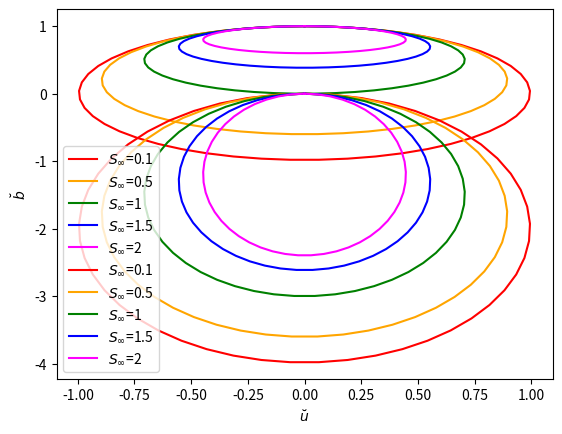
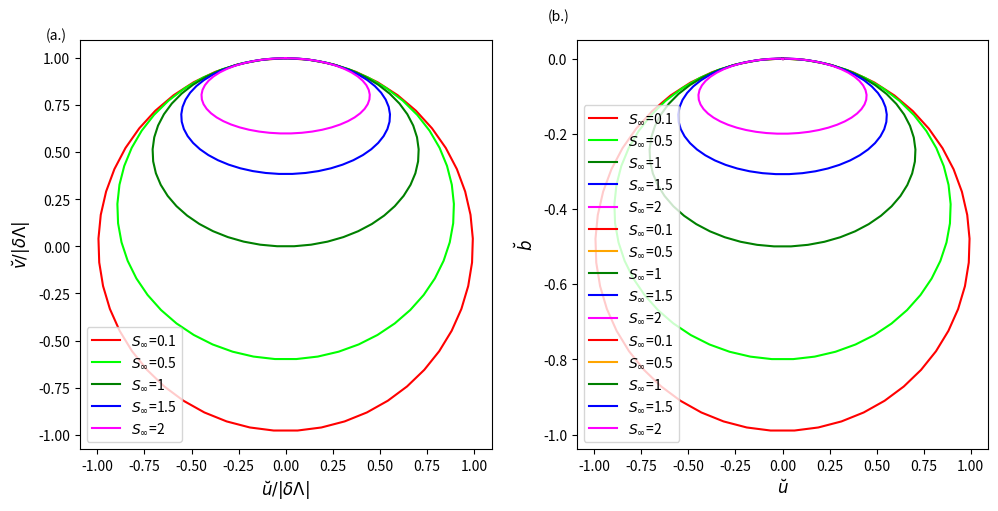
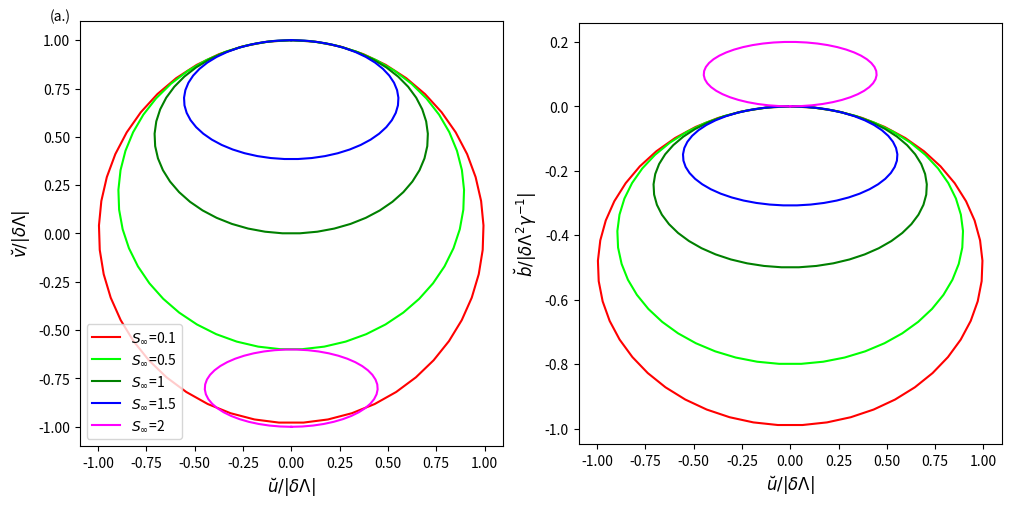
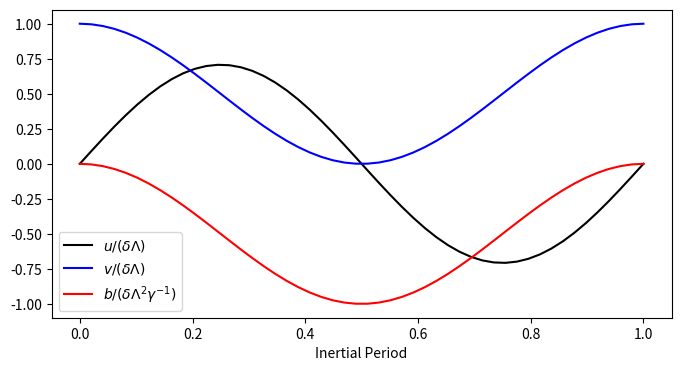
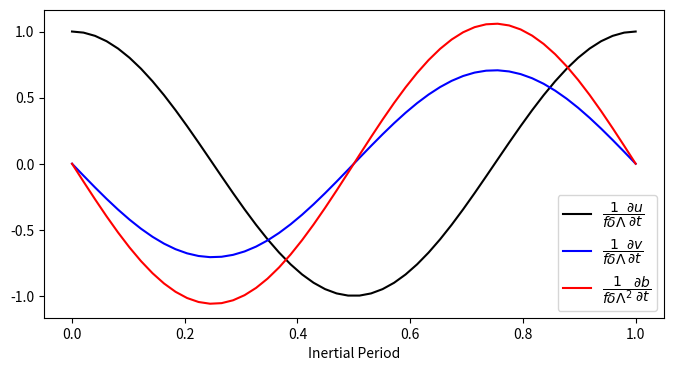
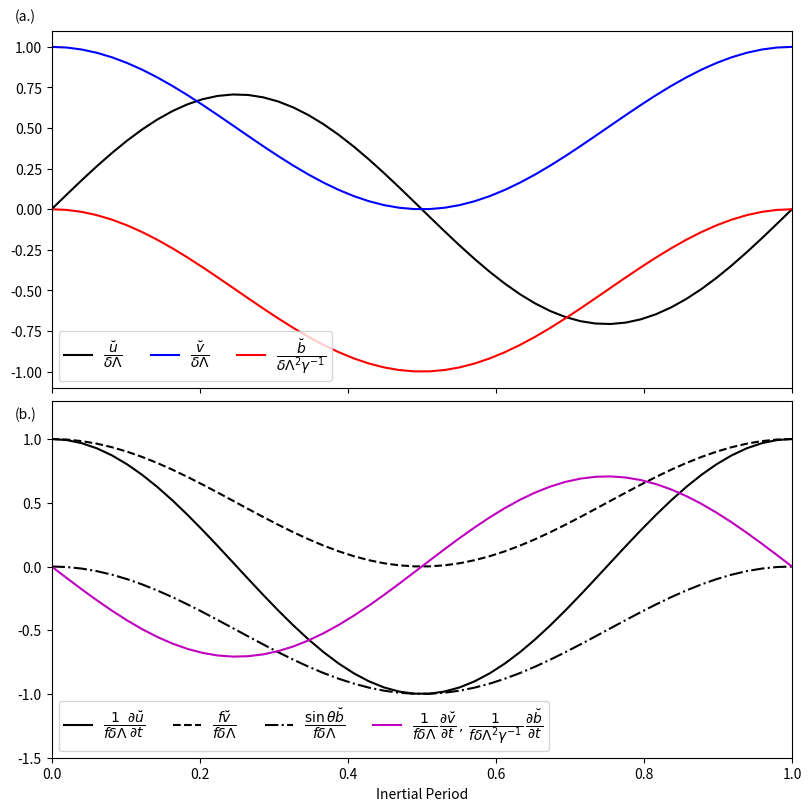
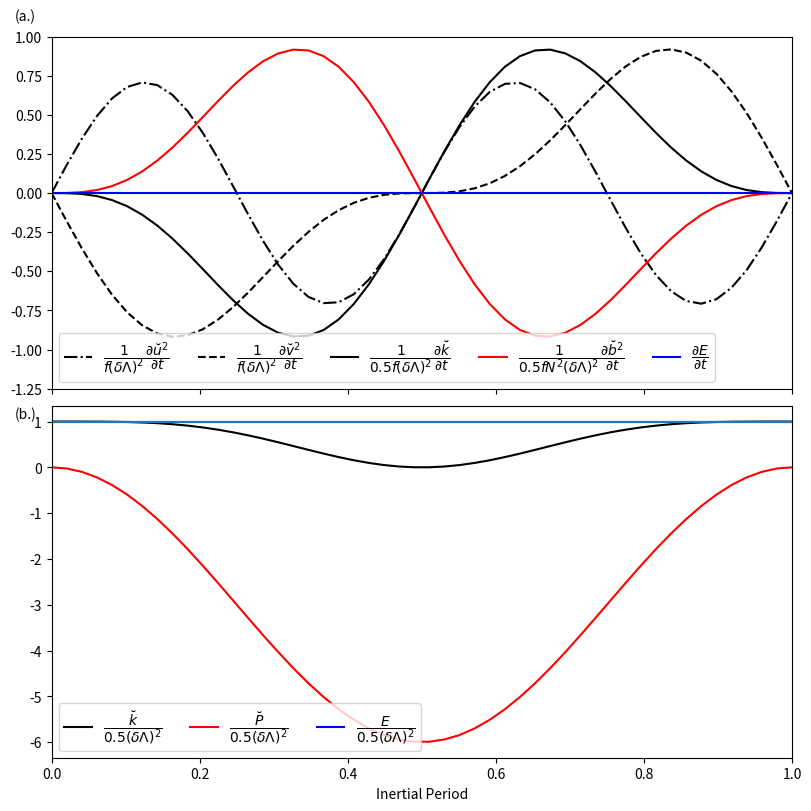
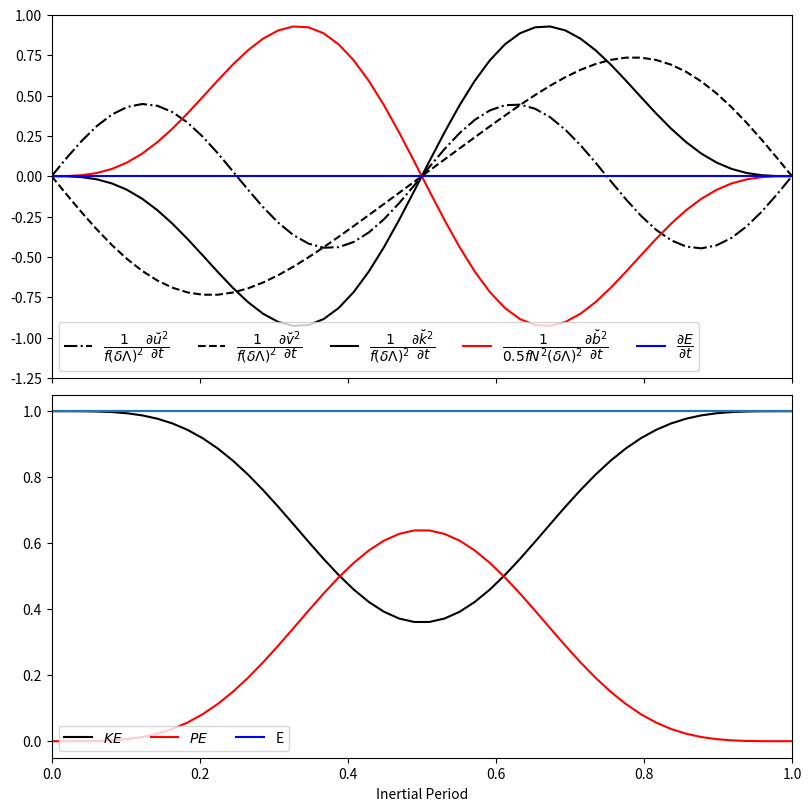
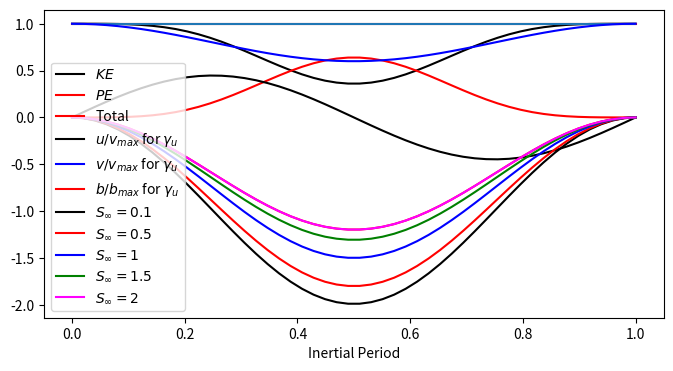
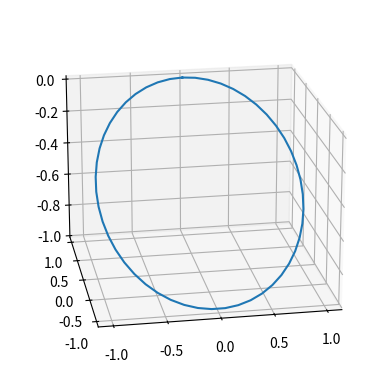

These figures' Python source, in order:
import numpy as np
import matplotlib.pyplot as plt

N2 = 1e-5 # s^-2, interior stratification
# theta = 0.1812*np.pi/180 # 0.01 # angle of the slope 2.716
f = 1e-4 # s^-1 coriolis parameter
Vinf = 0.1
# m s^-1 interior velocity
delta = 0.5


def shear_osc(t,Sinf,g):
    theta = np.arctan(Sinf*f/N2**(0.5))
#     print(theta)
    if g=="gammau":
        gamma = (np.cos(theta)*(1+(1-delta)*Sinf**2))**(-1)
    elif g=="gammal":
        gamma = (3-Sinf**2)*(np.cos(theta)*(3*(1+Sinf**2)-4*delta*Sinf**2))**(-1)
    vo = N2**(0.5)*Sinf*gamma*delta
#     print(vo)
    fstar = f*np.cos(theta)*(1+Sinf**2)**(0.5)
    u = (f*np.cos(theta)*vo)/(fstar)*np.sin(fstar*t)
    v = vo+(f**2*np.cos(theta)**2*vo)/(fstar**2)*(np.cos(fstar*t)-1)
    N = N2*np.sin(theta)*(f*np.cos(theta)*vo)/(fstar**2)*(np.cos(fstar*t)-1)
    return [u,v,N]

Sinf1 = 0.1
theta = np.arctan(Sinf1*f/N2**(0.5))
fstar1 = f*np.cos(theta)*(1+Sinf1**2)**(0.5)
t1 = np.linspace(0,2*np.pi/fstar1,50)
u1,v1,b1 = shear_osc(t1, Sinf1, "gammau")

Sinf2 = 0.5
theta = np.arctan(Sinf2*f/N2**(0.5))
fstar2 = f*np.cos(theta)*(1+Sinf2**2)**(0.5)
t2 = np.linspace(0,2*np.pi/fstar2,50)
u2,v2,b2 = shear_osc(t2, Sinf2, "gammau")

Sinf3 = 1
theta3 = np.arctan(Sinf3*f/N2**(0.5))
fstar3 = f*np.cos(theta3)*(1+Sinf3**2)**(0.5)
t3 = np.linspace(0,2*np.pi/fstar3,50)
u3,v3,b3 = shear_osc(t3, Sinf3, "gammau")

Sinf4 = 1.5
theta = np.arctan(Sinf4*f/N2**(0.5))
fstar4 = f*np.cos(theta)*(1+Sinf4**2)**(0.5)
t4 = np.linspace(0,2*np.pi/fstar4,50)
u4,v4,b4 = shear_osc(t4, Sinf4, "gammau")

Sinf5 = 2
theta5 = np.arctan(Sinf5*f/N2**(0.5))
fstar5 = f*np.cos(theta5)*(1+Sinf5**2)**(0.5)
t5 = np.linspace(0,2*np.pi/fstar5,50)
u5, v5, b5 = shear_osc(t5, Sinf5, "gammau")

Sinfq = 1e3
theta = np.arctan(Sinfq*f/N2**(0.5))
fstarq = f*np.cos(theta)*(1+Sinfq**2)**(0.5)
tq = np.linspace(0,2*np.pi/fstarq,50)
uq, vq, bq = shear_osc(tq, Sinfq, "gammau")

plt.plot(u1/v1[0],v1/v1[0],color="red",label = "$S_\infty$=0.1")
plt.plot(u2/v2[0],v2/v2[0],color="orange",label = "$S_\infty$=0.5")
plt.plot(u3/v3[0],v3/v3[0],color="green",label = "$S_\infty$=1")
plt.plot(u4/v4[0],v4/v4[0],color="blue",label = "$S_\infty$=1.5")
plt.plot(u5/v5[0],v5/v5[0],color="magenta",label = "$S_\infty$=2")
plt.legend()
plt.xlabel(r"$\breve{u}$")
plt.ylabel(r"$\breve{v}$")

plt.plot(u1/v1[0],b1/v1[0]**2,color="red",label = "$S_\infty$=0.1")
plt.plot(u2/v2[0],b2/v2[0]**2,color="orange",label = "$S_\infty$=0.5")
plt.plot(u3/v3[0],b3/v3[0]**2,color="green",label = "$S_\infty$=1")
plt.plot(u4/v4[0],b4/v4[0]**2,color="blue",label = "$S_\infty$=1.5")
plt.plot(u5/v5[0],b5/v5[0]**2,color="magenta",label = "$S_\infty$=2")
plt.legend(loc="lower left")
plt.xlabel(r"$\breve{u}$")
plt.ylabel(r"$\breve{b}$")

fig, ax = plt.subplots(1,2,figsize=(10,5),sharey=False,sharex=True,constrained_layout=True)
ax[0].plot(u1/np.abs(v1[0]),v1/np.abs(v1[0]),color="red",label = "$S_\infty$=0.1")
ax[0].plot(u2/np.abs(v2[0]),v2/np.abs(v2[0]),color="lime",label = "$S_\infty$=0.5")
ax[0].plot(u3/np.abs(v3[0]),v3/np.abs(v3[0]),color="green",label = "$S_\infty$=1")
ax[0].plot(u4/np.abs(v4[0]),v4/np.abs(v4[0]),color="blue",label = "$S_\infty$=1.5")
ax[0].plot(u5/np.abs(v5[0]),v5/np.abs(v5[0]),color="magenta",label = "$S_\infty$=2")
ax[0].legend(loc="lower left")
ax[0].text(-1.275,1.1,"(a.)")
ax[0].set_xlabel(r"$\breve{u}/|\delta\Lambda|$",fontsize=12)
ax[0].set_ylabel(r"$\breve{v}/|\delta\Lambda|$",fontsize=12)
ax[0].set_aspect(1)
ax[1].plot(u1/np.abs(v1[0]),delta*b1/(v1[0]**2/(v1[0]/(N2**(0.5)*0.1))),color="red",label = "$S_\infty$=0.1")
ax[1].plot(u2/np.abs(v2[0]),delta*b2/(v2[0]**2/(v2[0]/(N2**(0.5)*0.5))),color="lime",label = "$S_\infty$=0.5")
ax[1].plot(u3/np.abs(v3[0]),delta*b3/(v3[0]**2/(v3[0]/(N2**(0.5)*1))),color="green",label = "$S_\infty$=1")
ax[1].plot(u4/np.abs(v4[0]),delta*b4/(v4[0]**2/(v4[0]/(N2**(0.5)*1.5))),color="blue",label = "$S_\infty$=1.5")
ax[1].plot(u5/np.abs(v5[0]),delta*b5/(v5[0]**2/(v5[0]/(N2**(0.5)*2))),color="magenta",label = "$S_\infty$=2")
ax[1].set_xlabel(r"$\breve{u}/|\delta\Lambda|$",fontsize=12)
ax[1].text(-1.25,0.1,"(b.)")
ax[1].set_aspect(2)
ax[1].set_ylabel(r"$\breve{b}/|\delta\Lambda\gamma^{-1}|$",fontsize=12)
# ax[0].hlines(0.8,xmin=-1,xmax=1)
plt.savefig("hodograph_delta_0_5_gamma_u.jpeg")
plt.show()

Sinf6 = 0.1
theta = np.arctan(Sinf6*f/N2**(0.5))
fstar = f*np.cos(theta)*(1+Sinf6**2)**(0.5)
t6 = np.linspace(0,2*np.pi/fstar,50)
u6, v6, b6= shear_osc(t6, Sinf6, "gammal")

Sinf7 = 0.5
theta = np.arctan(Sinf7*f/N2**(0.5))
fstar = f*np.cos(theta)*(1+Sinf7**2)**(0.5)
t7 = np.linspace(0,2*np.pi/fstar,50)
u7,v7,b7 = shear_osc(t7, Sinf7, "gammal")

Sinf8 = 1
theta = np.arctan(Sinf8*f/N2**(0.5))
fstar8 = f*np.cos(theta)*(1+Sinf8**2)**(0.5)
t8 = np.linspace(0,2*np.pi/fstar8,50)
u8, v8, b8 = shear_osc(t8, Sinf8, "gammal")

Sinf9 = 1.5
theta = np.arctan(Sinf9*f/N2**(0.5))
fstar = f*np.cos(theta)*(1+Sinf9**2)**(0.5)
t9 = np.linspace(0,2*np.pi/fstar,50)
u9, v9, b9 = shear_osc(t9, Sinf9, "gammal")

Sinf10 = 2
theta10 = np.arctan(Sinf10*f/N2**(0.5))
fstar10 = f*np.cos(theta10)*(1+Sinf10**2)**(0.5)
t10 = np.linspace(0,2*np.pi/fstar10,50)
u10, v10, b10 = shear_osc(t10, Sinf10, "gammal")

Sinf11 = 4
theta = np.arctan(Sinf11*f/N2**(0.5))
fstar11 = f*np.cos(theta)*(1+Sinf11**2)**(0.5)
t11 = np.linspace(0,2*np.pi/fstar11,50)
u11, v11, b11 = shear_osc(t11, Sinf11, "gammal")

plt.plot(u6,v6,color="red",label = "$S_\infty$=0.1")
plt.plot(u7,v7,color="orange",label = "$S_\infty$=0.5")
plt.plot(u8,v8,color="green",label = "$S_\infty$=1")
plt.plot(u9,v9,color="blue",label = "$S_\infty$=1.5")
plt.plot(u10,v10,color="magenta",label = "$S_\infty$=2")
plt.legend()
plt.xlabel(r"$\breve{u}$")
plt.ylabel(r"$\breve{v}$")
# plt.hlines(-N2**(0.5)/2,xmin=-6e-4,xmax=6e-4)

plt.plot(u6,b6,color="red",label = "$S_\infty$=0.1")
plt.plot(u7,b7,color="orange",label = "$S_\infty$=0.5")
plt.plot(u8,b8,color="green",label = "$S_\infty$=1")
plt.plot(u9,b9,color="blue",label = "$S_\infty$=1.5")
plt.plot(u10,b10,color="magenta",label = "$S_\infty$=2")
plt.legend(loc="lower left")
plt.xlabel(r"$\breve{u}$")
plt.ylabel(r"$\breve{b}$")

ax = plt.figure(figsize=(10,5),constrained_layout=True).subplots(1,2,sharex=True)
ax[0].plot(u6/np.abs(v6[0]),v6/np.abs(v6[0]),color="red",label = "$S_\infty$=0.1")
ax[0].plot(u7/np.abs(v7[0]),v7/np.abs(v7[0]),color="lime",label = "$S_\infty$=0.5")
ax[0].plot(u8/np.abs(v8[0]),v8/np.abs(v8[0]),color="green",label = "$S_\infty$=1")
ax[0].plot(u9/np.abs(v9[0]),v9/np.abs(v9[0]),color="blue",label = "$S_\infty$=1.5")
ax[0].plot(u10/np.abs(v10[0]),v10/np.abs(v10[0]),color="magenta",label = "$S_\infty$=2")
ax[0].legend(loc="lower left")
ax[0].text(-1.25,1.1,"(a.)")
ax[0].set_aspect(1)
ax[0].set_xlabel(r"$\breve{u}/|\delta\Lambda|$",fontsize=12)
ax[0].set_ylabel(r"$\breve{v}/|\delta\Lambda|$",fontsize=12)
ax[1].plot(u6/np.abs(v6[0]),delta*b6/(v6[0]**2/np.abs(v6[0]/(N2**(0.5)*0.1))),color="red")
ax[1].plot(u7/np.abs(v7[0]),delta*b7/(v7[0]**2/np.abs(v7[0]/(N2**(0.5)*0.5))),color="lime")
ax[1].plot(u8/np.abs(v8[0]),delta*b8/(v8[0]**2/np.abs(v8[0]/(N2**(0.5)*1))),color="green")
ax[1].plot(u9/np.abs(v9[0]),delta*b9/(v9[0]**2/np.abs(v9[0]/(N2**(0.5)*1.5))),color="blue")
ax[1].plot(u10/np.abs(v10[0]),delta*b10/np.abs(v10[0]**2/(v10[0]/(N2**(0.5)*2))),color="magenta")
# ax[1].text(-1.325,3.1,"(b.)")
ax[1].set_xlabel(r"$\breve{u}/|\delta\Lambda|$",fontsize=12)
ax[1].set_ylabel(r"$\breve{b}/|\delta\Lambda^2\gamma^{-1}|$",fontsize=12)
ax[1].set_aspect(2/1.2)
plt.savefig("hodograph_delta_0_5_gamma_l.pdf")
plt.show()

plt.figure(figsize=(8,4))
plt.plot(t3*fstar3/(2*np.pi),u3/v3[0],color="k",label=r"$u/(\delta\Lambda)$")
plt.plot(t3*fstar3/(2*np.pi),v3/v3[0],color="blue",label=r"$v/(\delta\Lambda)$")
plt.plot(t3*fstar3/(2*np.pi),(1+0.5)**(-1)*delta*b3/v3[0]**2,color="red",label=r"$b/(\delta\Lambda^2\gamma^{-1})$")
plt.xlabel("Inertial Period")
plt.legend()

plt.figure(figsize=(8,4))
plt.plot(t3*fstar3/(2*np.pi),(f*v3+np.sin(theta3)*b3)/(f*v3[0]),color="k",label=r"$\dfrac{1}{f\delta\Lambda}\dfrac{\partial u}{\partial t}$")
plt.plot(t3*fstar3/(2*np.pi),-f*u3/(f*v3[0]),color="blue",label=r"$\dfrac{1}{f\delta\Lambda}\dfrac{\partial v}{\partial t}$")
plt.plot(t3*fstar3/(2*np.pi),-N2*np.sin(theta3)*u3/(f*v3[0]**2/delta),color="red",label=r"$\dfrac{1}{f\delta\Lambda^2}\dfrac{\partial b}{\partial t}$")
plt.xlabel("Inertial Period")
plt.legend()

fig, ax = plt.subplots(2,1,figsize=(8,8),sharey=False,sharex=True,constrained_layout=True)
ax[0].plot(t3*fstar3/(2*np.pi),u3/v3[0],color="k",label=r"$\dfrac{\breve{u}}{\delta\Lambda}$")
ax[0].plot(t3*fstar3/(2*np.pi),v3/v3[0],color="blue",label=r"$\dfrac{\breve{v}}{\delta\Lambda}$")
ax[0].plot(t3*fstar3/(2*np.pi),(1+0.5)**(-1)*delta*b3/v3[0]**2,color="red",label=r"$\dfrac{\breve{b}}{\delta\Lambda^2\gamma^{-1}}$")
ax[0].set_xlim([0,1])
ax[0].text(-0.05,1.16,"(a.)")
ax[0].legend(loc = "lower left",ncol=3)
ax[1].plot(t3*fstar3/(2*np.pi),(f*v3+np.sin(theta3)*b3)/(f*v3[0]),color="k",label=r"$\dfrac{1}{f\delta\Lambda}\dfrac{\partial \breve{u}}{\partial t}$")
ax[1].plot(t3*fstar3/(2*np.pi),(f*v3)/(f*v3[0]),color="k",linestyle="--",label=r"$\dfrac{f\breve{v}}{f\delta\Lambda}$")
ax[1].plot(t3*fstar3/(2*np.pi),(np.sin(theta3)*b3)/(f*v3[0]),color="k",linestyle="-.",label=r"$\dfrac{\sin\theta\breve{b}}{f\delta\Lambda}$")

ax[1].plot(t3*fstar3/(2*np.pi),-f*u3/(f*v3[0]),color="m",linestyle="-",label=r"$\dfrac{1}{f\delta\Lambda^{ }}\,\dfrac{\partial \breve{v}}{\partial t}\,, \,\dfrac{1}{f\delta\Lambda^2\gamma^{-1}}\,\dfrac{\partial \breve{b}}{\partial t}$")
# ax[1].plot(t3*fstar3/(2*np.pi),-(1+0.5)**(-1)*N2*np.sin(theta3)*u3/(f*v3[0]**2/delta),color="red",linestyle=":",label=r"$\dfrac{1}{f\delta\Lambda^2\gamma^{-1}}\dfrac{\partial \breve{b}}{\partial t}$")
ax[1].set_xlabel("Inertial Period")
ax[1].set_ylim([-1.5,1.3])
ax[1].text(-0.05,1.16,"(b.)")
ax[1].legend(loc = "lower left",ncol=5)
plt.savefig("inertial_period_background_plot.pdf")
plt.show()



fig, ax = plt.subplots(2,1,figsize=(8,8),sharey=False,sharex=True,constrained_layout=True)
ax[0].plot(t3*fstar3/(2*np.pi),u3*(f*v3+np.sin(theta3)*b3)/(f*(v3[0]**2/2)),color="k",linestyle = "-.",label=r"$\dfrac{1}{f(\delta\Lambda)^2}\dfrac{\partial \breve{u}^2}{\partial t}$")
ax[0].plot(t3*fstar3/(2*np.pi),v3*(-f*u3)/(f*(v3[0]**2/2)),color="k",linestyle="--",label=r"$\dfrac{1}{f(\delta\Lambda)^2}\dfrac{\partial \breve{v}^2}{\partial t}$")
ax[0].plot(t3*fstar3/(2*np.pi),v3*(-f*u3)/(f*(v3[0]**2/2))+u3*(f*v3+np.sin(theta3)*b3)/(f*(v3[0]**2/2)),color="k",label=r"$\dfrac{1}{0.5 f(\delta\Lambda)^2}\dfrac{\partial\breve{k}}{\partial t}$")
ax[0].plot(t3*fstar3/(2*np.pi),b3*(-N2*np.sin(theta3)*u3)/(f*N2*(v3[0]**2/2)),color="red",label=r"$\dfrac{1}{0.5fN^2(\delta\Lambda)^2}\dfrac{\partial \breve{b}^2}{\partial t}$")
ax[0].plot(t3*fstar3/(2*np.pi),v3*(-f*u3)/(f*(v3[0]**2/2))+u3*(f*v3+np.sin(theta3)*b3)/(f*(v3[0]**2/2))+b3*(-N2*np.sin(theta3)*u3)/(f*N2*(v3[0]**2/2)),color="blue",label=r"$\dfrac{\partial E}{\partial t}$")
ax[0].set_xlim([0,1])
ax[0].text(-0.05,1.1,"(a.)")
# ax[0].xlabel("Inertial Period")
ax[0].set_ylim([-1.25,1.0])
# plt.text(-0.05,1.16,"(b.)")
ax[0].legend(loc = "lower left",ncol=5)
H = 0.1/((1e-5)**(0.5)*2/3)
ax[1].plot(t3*fstar3/(2*np.pi),((u3)**2+(v3)**2)/(2*(v3[0]**2/2)),color="k",label=r"$\dfrac{\breve{k}}{0.5(\delta\Lambda)^2}$")
ax[1].plot(t3*fstar3/(2*np.pi),(b3)/((v3[0]**2/2)),color="red",label=r"$\dfrac{\breve{P}}{0.5(\delta\Lambda)^2}$")
ax[1].plot(t3*fstar3/(2*np.pi),(b3)**2/(2*N2*(v3[0]**2/2))+((u3)**2+(v3)**2)/(2*(v3[0]**2/2)),color="blue",label=r"$\dfrac{E}{0.5(\delta\Lambda)^2}$")
ax[1].set_xlabel("Inertial Period")
ax[1].hlines(1,xmin=t5[0]*fstar5/(2*np.pi),xmax=t5[-1]*fstar5/(2*np.pi))
ax[1].legend(loc="lower left",ncol=3)
ax[1].text(-0.05,1.075,"(b.)")
plt.savefig("inertial_period_background_energy_plot.pdf")
plt.show()

fig, ax = plt.subplots(2,1,figsize=(8,8),sharey=False,sharex=True,constrained_layout=True)
ax[0].plot(t10*fstar10/(2*np.pi),u10*(f*v10+np.sin(theta10)*b10)/(f*(v10[0]**2/2)),color="k",linestyle = "-.",label=r"$\dfrac{1}{f(\delta\Lambda)^2}\dfrac{\partial \breve{u}^2}{\partial t}$")
ax[0].plot(t10*fstar10/(2*np.pi),v10*(-f*u10)/(f*(v10[0]**2/2)),color="k",linestyle="--",label=r"$\dfrac{1}{f(\delta\Lambda)^2}\dfrac{\partial \breve{v}^2}{\partial t}$")
ax[0].plot(t10*fstar10/(2*np.pi),v10*(-f*u10)/(f*(v10[0]**2/2))+u10*(f*np.cos(theta10)*v10+np.sin(theta10)*b10)/(f*np.cos(theta10)*(v10[0]**2/2)),color="k",label=r"$\dfrac{1}{f(\delta\Lambda)^2}\dfrac{\partial\breve{k}^2}{\partial t}$")
ax[0].plot(t10*fstar10/(2*np.pi),b10*(-N2*np.sin(theta10)*u10)/(f*np.cos(theta10)*N2*(v10[0]**2/2)),color="red",label=r"$\dfrac{1}{0.5fN^2(\delta\Lambda)^2}\dfrac{\partial \breve{b}^2}{\partial t}$")
ax[0].plot(t10*fstar10/(2*np.pi),v10*(-f*u10)/(f*(v10[0]**2/2))+u10*(f*np.cos(theta10)*v10+np.sin(theta10)*b10)/(f*np.cos(theta10)*(v10[0]**2/2))+b10*(-N2*np.sin(theta10)*u10)/(f*np.cos(theta10)*N2*(v10[0]**2/2)),color="blue",label=r"$\dfrac{\partial E}{\partial t}$")
ax[0].set_xlim([0,1])
# ax[0].xlabel("Inertial Period")
ax[0].set_ylim([-1.25,1.0])
# plt.text(-0.05,1.16,"(b.)")
ax[0].legend(loc = "lower left",ncol=5)
H = 0.1/((1e-5)**(0.5)*2/3)
ax[1].plot(t10*fstar10/(2*np.pi),((u10)**2+(v10)**2)/(2*(v10[0]**2/2)),color="k",label=r"$KE$")
ax[1].plot(t10*fstar10/(2*np.pi),(b10)**2/(2*N2*(v10[0]**2/2)),color="red",label=r"$PE$")
ax[1].plot(t10*fstar10/(2*np.pi),(b10)**2/(2*N2*(v10[0]**2/2))+((u10)**2+(v10)**2)/(2*(v10[0]**2/2)),color="blue",label=r"E")
ax[1].set_xlabel("Inertial Period")
ax[1].hlines(1,xmin=t5[0]*fstar5/(2*np.pi),xmax=t5[-1]*fstar5/(2*np.pi))
ax[1].legend(loc="lower left",ncol=3)
# plt.savefig("inertial_period_background_plot.pdf")
plt.show()

plt.figure(figsize=(8,4))
H = 0.1/((1e-5)**(0.5)*2/3)
plt.plot(t5*fstar5/(2*np.pi),((u5)**2+(v5)**2)/(2*(v5[0]**2/2)),color="k",label=r"$KE$")
plt.plot(t5*fstar5/(2*np.pi),(b5)**2/(2*N2*(v5[0]**2/2)),color="red",label=r"$PE$")
plt.plot(t5*fstar5/(2*np.pi),(b5)**2/(2*N2*(v5[0]**2/2))+((u5)**2+(v5)**2)/(2*(v5[0]**2/2)),color="red",label=r"Total")
plt.xlabel("Inertial Period")
plt.hlines(1,xmin=t5[0]*fstar5/(2*np.pi),xmax=t5[-1]*fstar5/(2*np.pi))
plt.legend()

plt.plot(t5*fstar5/(2*np.pi),u5/v5[0],color="k",label=r"$u/v_{max}$ for $\gamma_u$")
plt.plot(t5*fstar5/(2*np.pi),v5/v5[0],color="blue",label=r"$v/v_{max}$ for $\gamma_u$")
plt.plot(t5*fstar5/(2*np.pi),delta*b5/v5[0]**2,color="red",label=r"$b/b_{max}$ for $\gamma_u$")
plt.xlabel("Inertial Period")
plt.legend()

plt.plot(t1*fstar1/(2*np.pi),delta*b1/v1[0]**2,color="k",label=r"$S_\infty=0.1$")
plt.plot(t2*fstar2/(2*np.pi),delta*b2/v2[0]**2,color="red",label=r"$S_\infty=0.5$")
plt.plot(t3*fstar3/(2*np.pi),delta*b3/v3[0]**2,color="blue",label=r"$S_\infty=1$")
plt.plot(t4*fstar4/(2*np.pi),delta*b4/v4[0]**2,color="green",label=r"$S_\infty=1.5$")
plt.plot(t5*fstar5/(2*np.pi),delta*b5/v5[0]**2,color="magenta",label=r"$S_\infty=2$")

plt.xlabel("Inertial Period")
plt.legend()

fig, ax = plt.subplots(2,1,figsize=(8,8),sharey=False,sharex=True,constrained_layout=True)
ax[0].plot(t3*fstar3/(2*np.pi),u3*b3*np.sin(theta3),color="k",label=r"$\dfrac{\breve{u}}{\delta\Lambda}$")
# ax[0].plot(t3*fstar3/(2*np.pi),v3/v3[0],color="blue",label=r"$\dfrac{\breve{v}}{\delta\Lambda}$")
# ax[0].plot(t3*fstar3/(2*np.pi),delta*b3/v3[0]**2,color="red",label=r"$\dfrac{\breve{b}}{\delta\Lambda^2}$")
ax[0].set_xlim([0,1])
ax[0].text(-0.05,1.16,"(a.)")
ax[0].legend(loc = "lower left",ncol=3)
ax[1].plot(t3*fstar3/(2*np.pi),(f*v3+np.sin(theta3)*b3)/(f*v3[0]),color="k",label=r"$\dfrac{1}{f\delta\Lambda}\dfrac{\partial \breve{u}}{\partial t}$")
ax[1].plot(t3*fstar3/(2*np.pi),(f*v3)/(f*v3[0]),color="k",linestyle="--",label=r"$\dfrac{f\breve{v}}{f\delta\Lambda}$")
ax[1].plot(t3*fstar3/(2*np.pi),(np.sin(theta3)*b3)/(f*v3[0]),color="k",linestyle="-.",label=r"$\dfrac{\sin\theta\breve{b}}{f\delta\Lambda}$")

ax[1].plot(t3*fstar3/(2*np.pi),-f*u3/(f*v3[0]),color="blue",label=r"$\dfrac{1}{f\delta\Lambda}\dfrac{\partial \breve{v}}{\partial t}$")
ax[1].plot(t3*fstar3/(2*np.pi),-N2*np.sin(theta3)*u3/(f*v3[0]**2/delta),color="red",label=r"$\dfrac{1}{f\delta\Lambda^2}\dfrac{\partial \breve{b}}{\partial t}$")
ax[1].set_xlabel("Inertial Period")
ax[1].set_ylim([-1.5,1.3])
ax[1].text(-0.05,1.16,"(b.)")
ax[1].legend(loc = "lower left",ncol=5)
# plt.savefig("inertial_period_background_plot.pdf")
plt.show()

plt.plot(t3*fstar3/(2*np.pi),u3**2+(v3[0]/delta-v3)**2,color="b")

ax = plt.figure().add_subplot(projection='3d')
ax.plot(u6/np.abs(v6[0]),v6/np.abs(v6[0]),delta*b6/(v6[0]**2/np.abs(v6[0]/(N2**(0.5)*0.1))))
ax.view_init(elev=20., azim=-100)





